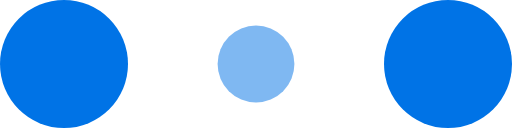
t = 0.00 s
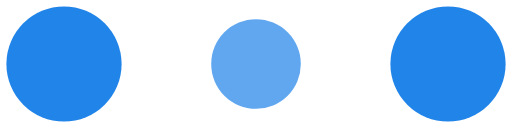
t = 0.10 s
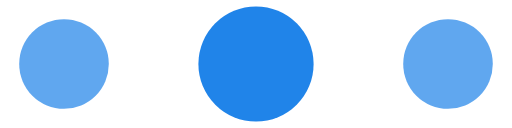
t = 0.30 s
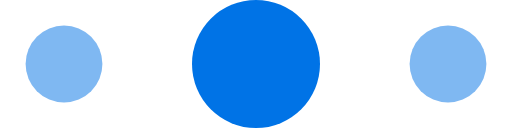
t = 0.40 s
t = 0.50 s: frame unchanged from t = 0.30 s, image omitted
t = 0.70 s: frame unchanged from t = 0.10 s, image omitted

The animated SVG that drew these frames (rendered in a browser with its animation timeline set to each time). Animation: 6 SMIL elements (animate=6); one cycle of 0.80 s, repeats indefinitely.

<svg width="120" height="30" viewBox="0 0 120 30" xmlns="http://www.w3.org/2000/svg" fill="#0073E6">
    <circle cx="15" cy="15" r="15">
        <animate attributeName="r" from="15" to="15"
                 begin="0s" dur="0.8s"
                 values="15;9;15" calcMode="linear"
                 repeatCount="indefinite" />
        <animate attributeName="fill-opacity" from="1" to="1"
                 begin="0s" dur="0.8s"
                 values="1;.5;1" calcMode="linear"
                 repeatCount="indefinite" />
    </circle>
    <circle cx="60" cy="15" r="9" fill-opacity="0.3">
        <animate attributeName="r" from="9" to="9"
                 begin="0s" dur="0.8s"
                 values="9;15;9" calcMode="linear"
                 repeatCount="indefinite" />
        <animate attributeName="fill-opacity" from="0.5" to="0.5"
                 begin="0s" dur="0.8s"
                 values=".5;1;.5" calcMode="linear"
                 repeatCount="indefinite" />
    </circle>
    <circle cx="105" cy="15" r="15">
        <animate attributeName="r" from="15" to="15"
                 begin="0s" dur="0.8s"
                 values="15;9;15" calcMode="linear"
                 repeatCount="indefinite" />
        <animate attributeName="fill-opacity" from="1" to="1"
                 begin="0s" dur="0.8s"
                 values="1;.5;1" calcMode="linear"
                 repeatCount="indefinite" />
    </circle>
</svg>
